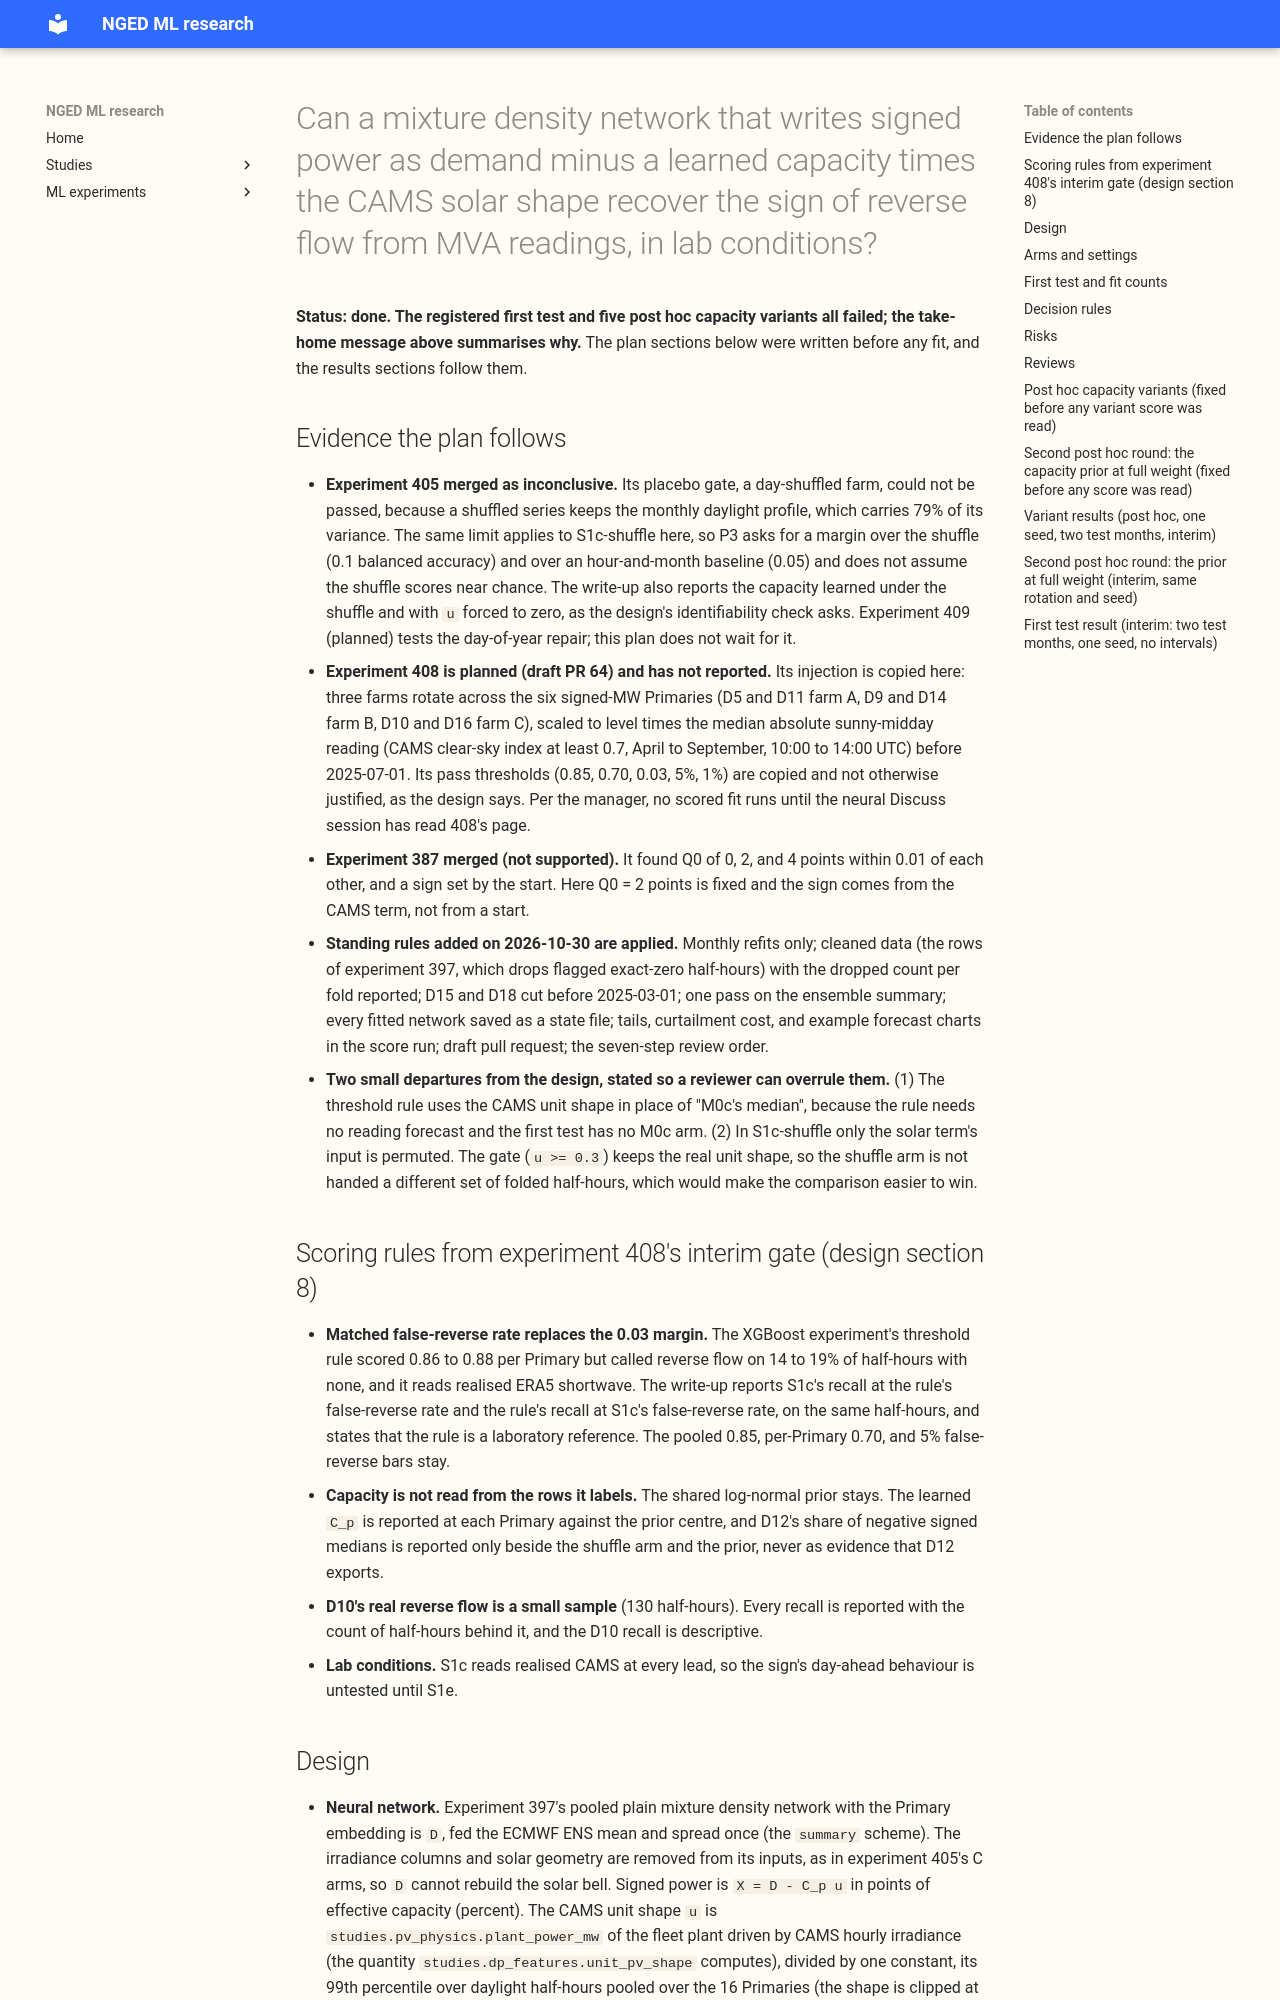

repository: openclimatefix/nged-ml-research · page: ml-experiments/00412-mdn-signed-mw-from-mva-meters-known-answer/result/index.html · generator: mkdocs

---
id: "00412"
slug: mdn-signed-mw-from-mva-meters-known-answer
title: >-
  Can a mixture density network that writes signed power as demand minus a learned capacity times
  the CAMS solar shape recover the sign of reverse flow from MVA readings, in lab conditions?
theme: production-reference-and-best-guess
also_relevant_to:
  - solar-disaggregation
  - differentiable-physics-embedded-generation
  - calibration-and-uncertainty
status: done
kind: other
protocol: demand-v2
size: >-
  complex. Stored: fitted networks (state files), per-row forecasts of the folded pair, and the
  injected copies of the data, all in this experiment's private folder. Designs: more than one is
  defensible (a signed latent with a start tilt, a separate reactive-power head, a decomposition
  with a physics term), and the Opus design `neural_mva_design_answer.md` already dropped the first
  two, so this plan fixes the decomposition before any score is read. Callers: the code imports
  experiments 87, 397, and 405 and copies experiment 408's CAMS arrays. Serving path and
  degradation rule: not touched (this repository holds neither).
hypothesis: >-
  A pooled mixture density network that writes signed power as X = D - C_p u, with D the plain
  3-component mixture, u the CAMS unit PV shape, and C_p a learned capacity per Primary, trained
  with a folded likelihood where u is large, recovers the sign of reverse flow at signed-MW Primaries
  whose sign is hidden from it, when the sky is real and not when the sky is shuffled.
prediction: >-
  Written before any score is read. P1 (level 2.0, reactive floor Q = 2 points): S1c pooled balanced
  accuracy of the sign at least 0.85, each hidden Primary at least 0.70, false-reverse rate at most
  5%, and a comparison with the threshold rule at matched false-reverse rate (reported, not a bar).
  P2 (level 1.0): below 0.85 (experiment 152 found
  0.51 to 0.81); a pass would be a positive result. P3: S1c exceeds S1c-shuffle by at least 0.1
  balanced accuracy at level 2.0, and exceeds an hour-and-month-only baseline by at least 0.05. P4
  (no injection): false reverse flow at most 1% of sunny middays at D5, D9, D11, D14, and D16, and
  recall of D10's real reverse half-hours at least 0.5 (descriptive, with the count of those half-hours
  reported beside it).
  P5 (the eight): S1c within +0.05 CRPS of M0c
  pooled, and a negative signed median on at least 5% of gate-open half-hours at D12 and at no more
  than one other Primary.
decision_rule: >-
  See "Decision rules". The first test (one rotation, level 2.0, one seed) decides whether the rest
  runs: P1, P3, and P4 must all pass on it. A failure ends the work and the maintainer decides what
  follows, because it would be the sixth fold treatment of the MVA problem after experiments 152,
  372, 374, 387, and 408. No porting threshold applies, because the experiment is a lab test and
  nothing here ports to production.
benchmark: >-
  The shortwave-threshold rule (reverse flow when the CAMS unit shape exceeds a threshold fitted on
  the training window's true signs), S1c-shuffle, S1c with u forced to zero, and an hour-and-month
  baseline. In the score run: M0 (stored experiment 397 forecasts at the eight) and M0c.
row_set_id: fold_a_daily_gap_v1
metric: >-
  Balanced accuracy, recall, and false-reverse rate of the predicted sign (P(X < 0) above 0.5 on
  gate-open half-hours), signed pinball loss of the 11 quantiles against the signed truth, and, in
  the score run, CRPS from the 11 quantiles in points of effective capacity from
  `studies.eval_protocol`, days 1 to 10.
date: 2026-10-30
code: ml-experiments/00412-mdn-signed-mw-from-mva-meters-known-answer/
verdict: not supported
best_arm: >-
  none. The registered S1c failed P1 and P4, and none of the five post hoc capacity variants passed
  either.
headline: >-
  With the sign hidden at D5 and D10, S1c reached pooled balanced accuracy 0.74 (March) and 0.85
  (June) but called reverse flow on 6.7% and 16.9% of reverse-free sunny half-hours, and invented
  reverse flow at D5 with no farm injected. Holding capacity fixed removed the false calls and the
  skill together (balanced accuracy 0.54 to 0.61, within 0.04 of the shuffled-sky arm). A prior at full
  weight kept the capacity at 33.5 points and gave the same result.
lessons:
  - >-
    The neural network's sign skill came from a capacity fitted on the rows it labels: the same fit
    that recovers an injected farm also reads a real midday dip at D5 as reverse flow.
  - >-
    The registered capacity prior, worth 13 nats against a loss summed over 5.6 million rows, left
    the capacities within 0.2 points of the unconstrained fit. Added at full weight it pulled them to
    the prior centre and the sign skill went with them (variants sd03, p07, and p03).
production_status: not-for-production
adopted_in: none
take_home_message: >-
  A mixture density network that writes signed power as demand minus a learned solar capacity times
  the CAMS solar shape could not recover the sign of reverse flow without inventing it. With the sign
  hidden at two Primaries, it found most injected reverse flow in June but also called reverse flow
  on 17% of the half-hours that had none, and with no farm injected it called it on 18% to 47% of
  sunny half-hours at D5. Fixing the capacity, or holding it near a prior, removed the false calls
  and the skill together, so this is the seventh fold treatment of the MVA problem that did not
  work.
advice:
  - >-
    Do not fit a solar capacity on the same rows it labels when the sign is hidden; a placebo with no
    injected farm shows the capacity reading a real demand dip as reverse flow (placebo, first test).
  - >-
    Weigh a capacity prior in nats against the loss in n
